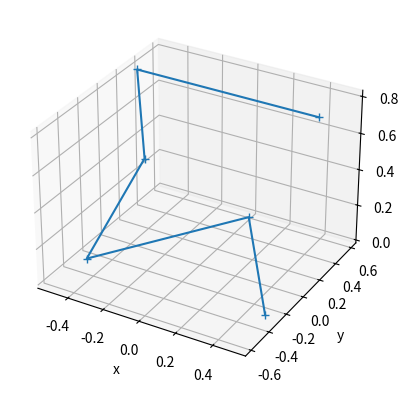

Reproduce this figure in Python.
"""
Class and functions to compute edge lengths, and rigidity matrix for octohedron (3D)
"""

import numpy as np
import matplotlib.pyplot as plt
from mpl_toolkits.mplot3d import Axes3D

class RigidityMatrix3D:
    def __init__(self, plot=False):

        x = np.array([[0.5, 0, -0.5, 0, -0.5, 0.5]])
        y = np.array([[-0.2887, 0.5774, -0.2887, -0.5774, 0.2887, 0.2887]])
        z = np.array([[0, 0, 0, 0.8165, 0.8165, 0.8165]])
        
        self.x = np.hstack([np.transpose(x), np.transpose(y), np.transpose(z)])

        if plot:
            fig = plt.figure()
            ax = plt.axes(projection='3d')
            plt.plot(x, y, z, '+-')
            ax.set_xlabel('x')
            ax.set_ylabel('y')
            ax.set_zlabel('z')
            plt.show()

        # Update to pull from matlab functions in the future
        self.Edges = np.array([
            [0, 1], [2, 1], [0, 2], 
            [4, 3], [3, 2], [2, 4], 
            [4, 1], [1, 5], [5, 4], 
            [0, 3], [3, 5], [5, 0]
        ])

    def Get_A_from_Edges(self):
        # Get the adjacency matrix from the list of edges
        m = self.Edges.shape[0]
        n = self.x.shape[0]
        A = np.zeros((n, n))
        # Loop over each edge, inserting one connection
        for i in range(0,m):
            A[self.Edges[i,0], self.Edges[i,1]] = 1

        A = A + A.T
        return A
    
    def Get_Lengths(self):
        m = self.Edges.shape[0]
        Length = np.zeros(m)
        for i in range(0,m):
            Length[i] = np.linalg.norm(self.x[self.Edges[i,0],:] - self.x[self.Edges[i,1],:])
        return Length
    
    def Get_R(self):
        m = self.Edges.shape[0] # Find the number of edges
        d = self.x.shape[1] # The dimension of the space - this should make it work for any number of dimensions
        n = self.x.shape[0] # Fine the number of nodes
        R = np.zeros((m, n*d)) # Initialize the rigidity matrix
        for i in range(0,m):
            x1 = self.x[self.Edges[i,0],:]
            x2 = self.x[self.Edges[i,1],:]
            normx1x2 = np.linalg.norm(x1-x2)
            for j in range(0,d):
                R[i, self.Edges[i,0] + n*j] = (x1[j] - x2[j]) / normx1x2
                R[i, self.Edges[i,1] + n*j] = -(x1[j] - x2[j]) / normx1x2
        return R
    
if __name__ == "__main__":
    # Test the class
    RM = RigidityMatrix3D(True)
    print(RM.x)
    A = RM.Get_A_from_Edges()
    print(A)
    Length = RM.Get_Lengths()
    print(Length)
    R = RM.Get_R()
    print(R)


